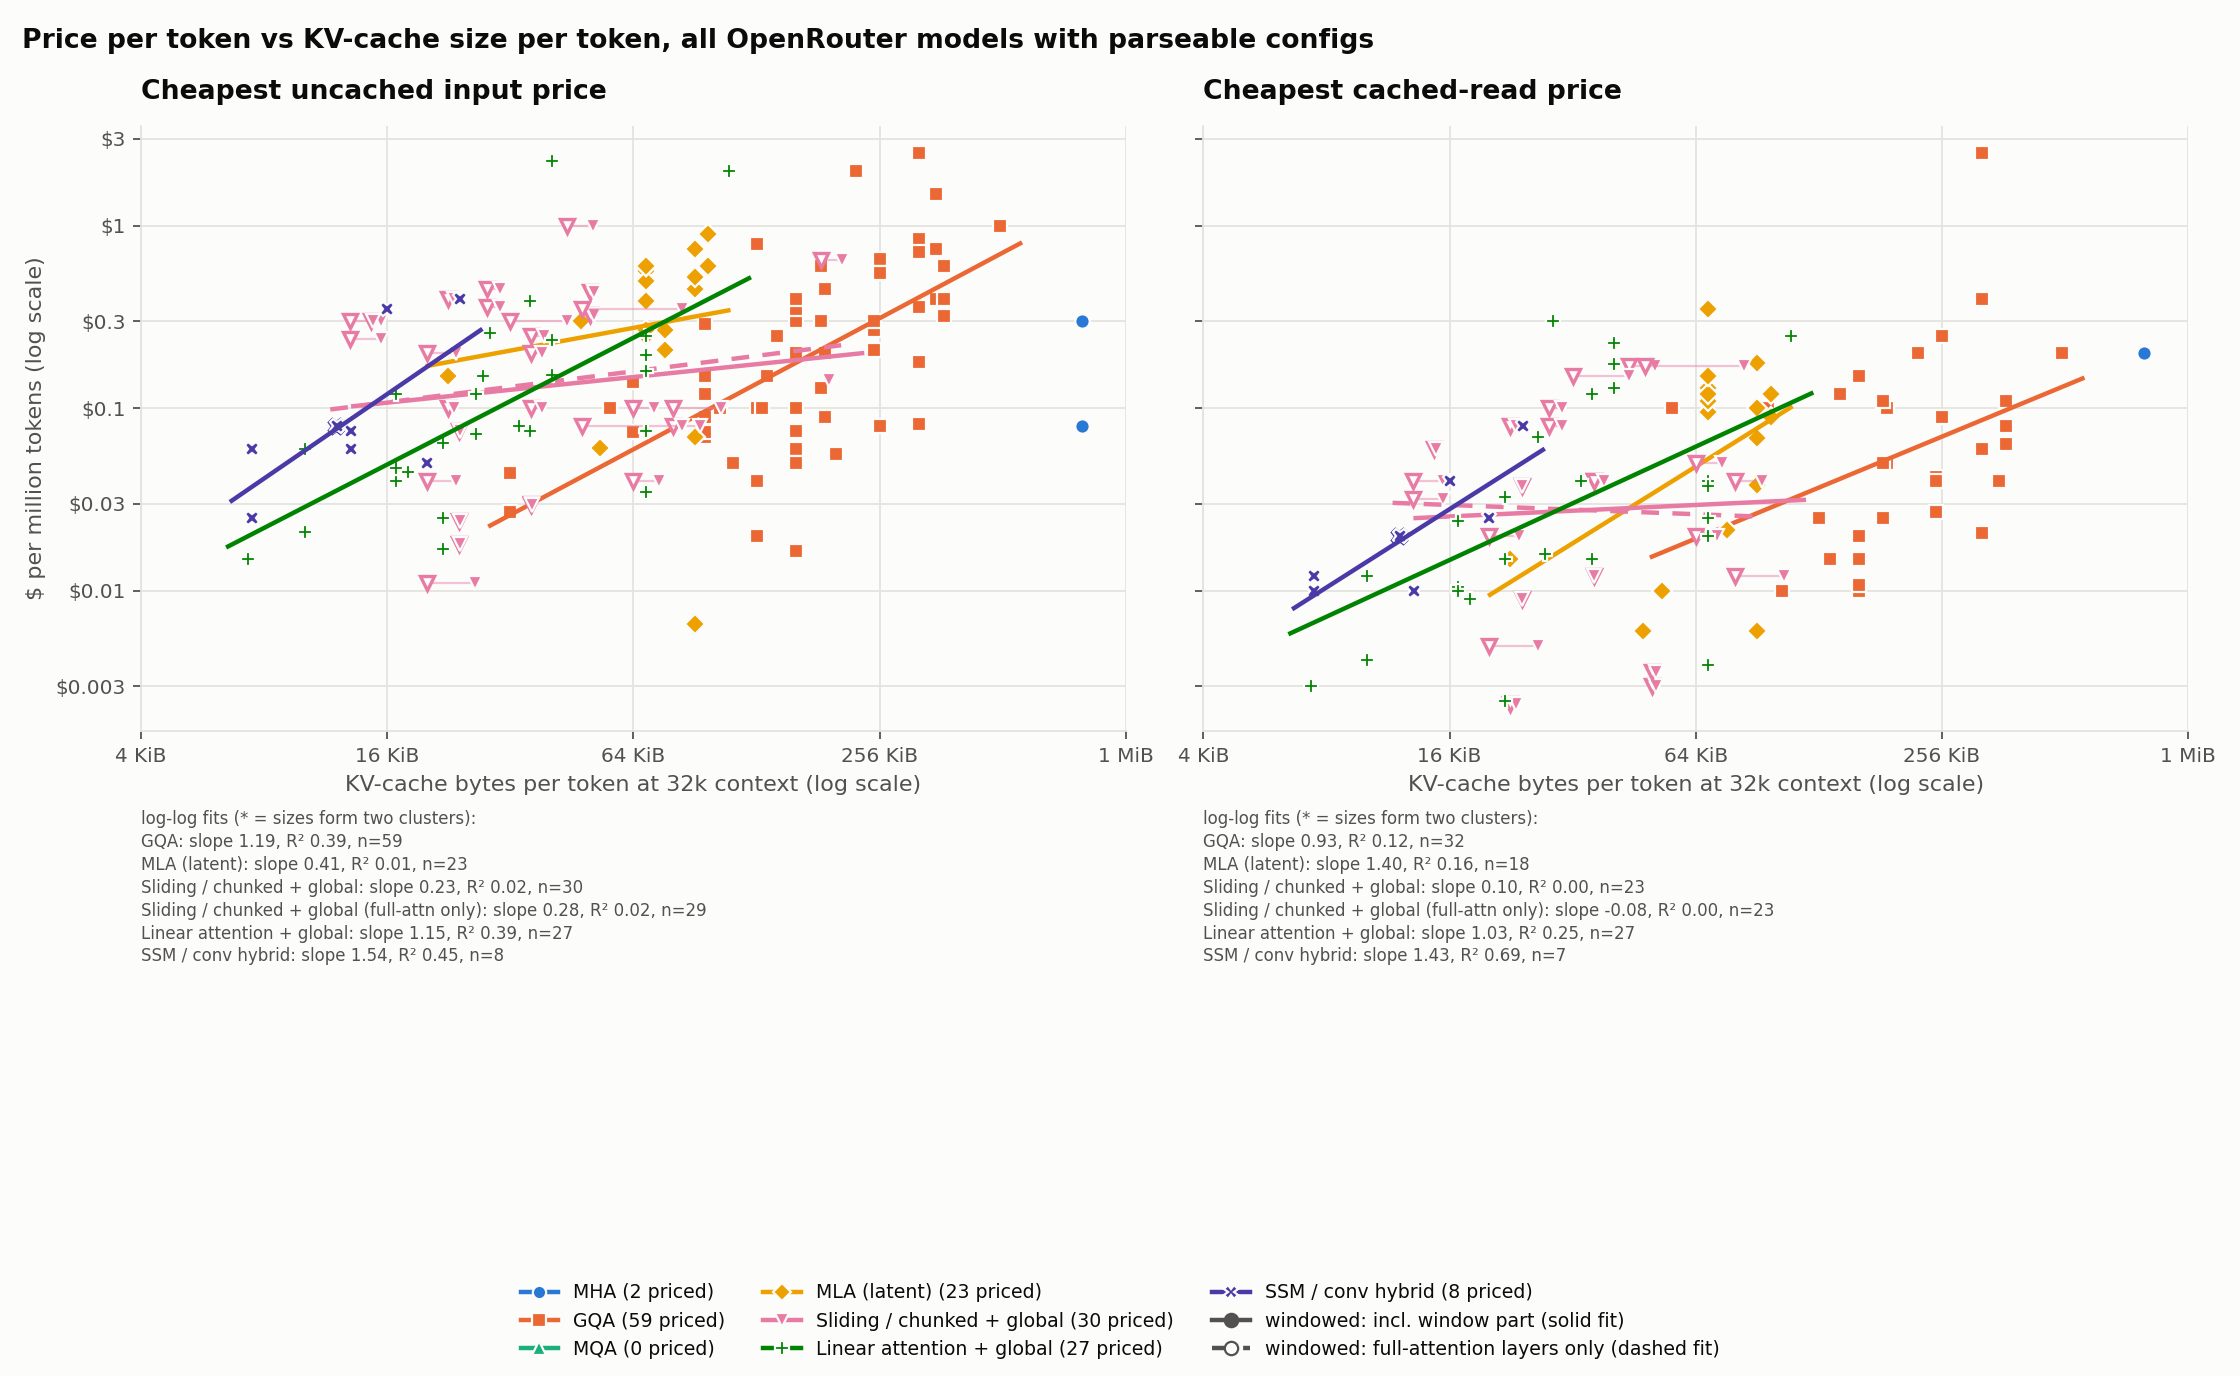

The data file committed next to this chart (first rows):
repo, openrouter_id, family, kv_type, status, bytes_with_window, bytes_full_attention_only, prompt_min, cached_min, endpoints
Qwen/Qwen3-14B, qwen/qwen3-14b, GQA, GQA, exact, 163840, , 0.1, , 2
deepseek-ai/DeepSeek-V3.2, deepseek/deepseek-v3.2, MLA (latent), MLA, exact, 78080, , 0.2088, 0.0216, 6
Qwen/Qwen3.8-27B, qwen/qwen3.8-27b, Linear attention + global, GQA, exact, 70234, , 0.035, 0.0039, 23
Qwen/Qwen3.8-27B, qwen/qwen3.8-27b:batch, Linear attention + global, GQA, exact, 70234, , 0.16, 0.04, 1
Qwen/Qwen3-VL-8B-Instruct, qwen/qwen3-vl-8b-instruct, GQA, GQA, exact, 147456, , 0.25, 0.12, 1
google/gemma-4-31B-it, google/gemma-4-31b-it, Sliding / chunked + global, GQA, exact, 107520, 81920, 0.1, 0.012, 18
zai-org/GLM-5.3-Flash, z-ai/glm-5.3-flash, Linear attention + global, MLA, exact, 17177, , 0.0399, 0.0105, 42
zai-org/GLM-5.3-Flash, z-ai/glm-5.3-flash:batch, Linear attention + global, MLA, exact, 17177, , 0.047, 0.01, 3
Qwen/Qwen3.5-9B, qwen/qwen3.5-9b, Linear attention + global, GQA, exact, 34340, , 0.08, 0.04, 6
openai/gpt-oss-20b, openai/gpt-oss-20b, Sliding / chunked + global, GQA, exact, 24672, 24576, 0.018, 0.009, 11
openai/gpt-oss-20b, openai/gpt-oss-20b:batch, Sliding / chunked + global, GQA, exact, 24672, 24576, 0.024, , 1
google/gemma-4-26B-A4B-it, google/gemma-4-26b-a4b-it, Sliding / chunked + global, GQA, exact, 26880, 20480, 0.011, 0.005, 15
Qwen/Qwen3.6-35B-A3B, qwen/qwen3.6-35b-a3b, Linear attention + global, GQA, exact, 22445, , 0.017, 0.015, 10
Qwen/Qwen3.8-Flash-Next, qwen/qwen3.8-flash, Linear attention + global, GQA, exact, 28100, , 0.15, 0.016, 2
Qwen/Qwen3-32B, qwen/qwen3-32b, GQA, GQA, exact, 262144, , 0.08, 0.09, 3
openai/gpt-oss-120b, openai/gpt-oss-120b, Sliding / chunked + global, GQA, exact, 37008, 36864, 0.03, 0.012, 26
openai/gpt-oss-120b, openai/gpt-oss-120b:batch, Sliding / chunked + global, GQA, exact, 37008, 36864, 0.0296, , 1
Qwen/Qwen3.6-27B, qwen/qwen3.6-27b, Linear attention + global, GQA, exact, 70234, , 0.25, 0.025, 6
zai-org/GLM-5.3, z-ai/glm-5.3, MLA (latent), MLA, exact, 92544, , 0.0699, 0.0689, 46
zai-org/GLM-5.3, z-ai/glm-5.3:batch, MLA (latent), MLA, exact, 92544, , 0.45, 0.1, 2
Qwen/Qwen3-Coder-30B-A3B-Instruct, qwen/qwen3-coder-30b-a3b-instruct, GQA, GQA, exact, 98304, , 0.07, , 2
Qwen/Qwen3.5-27B, qwen/qwen3.5-27b, Linear attention + global, GQA, exact, 70234, , 0.195, 0.02, 6
thinkingmachines/Inkling, thinkingmachines/inkling, Sliding / chunked + global, GQA, approximate, 52096, 45056, 1.0, 0.17, 1
prism-ml/Ternary-Bonsai-2-27B-gguf, prism-ml/ternary-bonsai-2-27b, Linear attention + global, GQA, exact, 70234, , 0.075, 0.0375, 1
Qwen/Qwen3.5-35B-A3B, qwen/qwen3.5-35b-a3b, Linear attention + global, GQA, exact, 22445, , 0.065, 0.0325, 7
nvidia/NVIDIA-Nemotron-3-Nano-30B-A3B-BF…, nvidia/nemotron-3-nano-30b-a3b, SSM / conv hybrid, GQA, exact, 7642, , 0.06, 0.012, 1
deepseek-ai/DeepSeek-V3, deepseek/deepseek-chat, MLA (latent), MLA, exact, 70272, , 0.256, , 3
meta-llama/Llama-3.2-1B-Instruct, meta-llama/llama-3.2-1b-instruct, GQA, GQA, exact, 32768, , 0.027, , 1
zai-org/GLM-5, z-ai/glm-5, MLA (latent), MLA, exact, 99840, , 0.6, 0.12, 9
prism-ml/Ternary-Bonsai-2-9B-gguf, prism-ml/ternary-bonsai-2-9b, Linear attention + global, GQA, exact, 34340, , 0.08, 0.04, 1
zai-org/GLM-4.5-Air, z-ai/glm-4.5-air, GQA, GQA, exact, 188416, , 0.13, 0.025, 3
thinkingmachines/Inkling-Small, thinkingmachines/inkling-small, Sliding / chunked + global, GQA, approximate, 30912, 28672, 0.45, 0.1, 1
thinkingmachines/Inkling-Small, thinkingmachines/inkling-small:batch, Sliding / chunked + global, GQA, approximate, 30912, 28672, 0.36, 0.08, 1
Qwen/Qwen3-30B-A3B, qwen/qwen3-30b-a3b, GQA, GQA, exact, 98304, , 0.12, , 1
MiniMaxAI/MiniMax-M2.5, minimax/minimax-m2.5, GQA, GQA, exact, 253952, , 0.27, 0.027, 5
tencent/Hy3, tencent/hy3, GQA, GQA, exact, 327680, , 0.0825, 0.02063, 4
zai-org/GLM-4.7-Flash, z-ai/glm-4.7-flash, MLA (latent), MLA, exact, 54144, , 0.0605, 0.01, 2
nvidia/NVIDIA-Nemotron-3-Ultra-550B-A55B…, nvidia/nemotron-3-ultra-550b-a55b, SSM / conv hybrid, GQA, exact, 24738, , 0.4, 0.08, 6
nvidia/NVIDIA-Nemotron-3.5-Lightning-30B…, nvidia/nemotron-3.5-lightning, SSM / conv hybrid, GQA, exact, 7642, , 0.025, 0.01, 4
google/gemma-3-4b-it, google/gemma-3-4b-it, Sliding / chunked + global, GQA, approximate, 24192, 20480, 0.04, 0.02, 2
Qwen/Qwen3-30B-A3B-Instruct-2507, qwen/qwen3-30b-a3b-instruct-2507, GQA, GQA, exact, 98304, , 0.09, 0.1, 3
meta-llama/Llama-3.2-3B-Instruct, meta-llama/llama-3.2-3b-instruct, GQA, GQA, exact, 114688, , 0.05, , 2
Qwen/Qwen3.5-122B-A10B, qwen/qwen3.5-122b-a10b, Linear attention + global, GQA, exact, 29265, , 0.26, 0.3, 4
zai-org/GLM-5.1, z-ai/glm-5.1, MLA (latent), MLA, exact, 99840, , 0.8988, 0.09, 11
Qwen/Qwen3.5-397B-A17B, qwen/qwen3.5-397b-a17b, Linear attention + global, GQA, exact, 36581, , 0.39, 0.12, 8
moonshotai/Kimi-K3, moonshotai/kimi-k3, Linear attention + global, MLA, exact, 41362, , 0.153, 0.13, 28
moonshotai/Kimi-K3, moonshotai/kimi-k3:batch, Linear attention + global, MLA, exact, 41362, , 2.28, 0.228, 1
Qwen/Qwen2.5-Coder-32B-Instruct, qwen/qwen-2.5-coder-32b-instruct, GQA, GQA, exact, 262144, , 0.66, , 1
Qwen/Qwen3-VL-30B-A3B-Instruct, qwen/qwen3-vl-30b-a3b-instruct, GQA, GQA, exact, 98304, , 0.15, , 3
Qwen/Qwen3-Coder-Next, qwen/qwen3-coder-next, Linear attention + global, GQA, exact, 26934, , 0.12, 0.07, 1
moonshotai/Kimi-K2.5, moonshotai/kimi-k2.5, MLA (latent), MLA, exact, 70272, , 0.49, 0.095, 5
google/gemma-3-12b-it, google/gemma-3-12b-it, Sliding / chunked + global, GQA, approximate, 75776, 65536, 0.04, 0.05, 4
google/gemma-3-27b-it, google/gemma-3-27b-it, Sliding / chunked + global, GQA, exact, 95232, 81920, 0.08, 0.04, 4
Qwen/Qwen3-VL-235B-A22B-Instruct, qwen/qwen3-vl-235b-a22b-instruct, GQA, GQA, exact, 192512, , 0.2, 0.1, 3
zai-org/GLM-5.2, z-ai/glm-5.2, MLA (latent), MLA, exact, 92544, , 0.0066, 0.006, 32
zai-org/GLM-5.2, z-ai/glm-5.2:batch, MLA (latent), MLA, exact, 92544, , 0.527, 0.178, 1
MiniMaxAI/MiniMax-M2.7, minimax/minimax-m2.7, GQA, GQA, exact, 253952, , 0.21, 0.042, 2
deepseek-ai/DeepSeek-V3.1, deepseek/deepseek-chat-v3.1, MLA (latent), MLA, exact, 70272, , 0.25, 0.13, 3
moonshotai/Kimi-K2-Instruct, moonshotai/kimi-k2, MLA (latent), MLA, exact, 70272, , 0.57, , 1
microsoft/phi-4, microsoft/phi-4, GQA, GQA, exact, 204800, , 0.056, , 2
... 89 more rows
